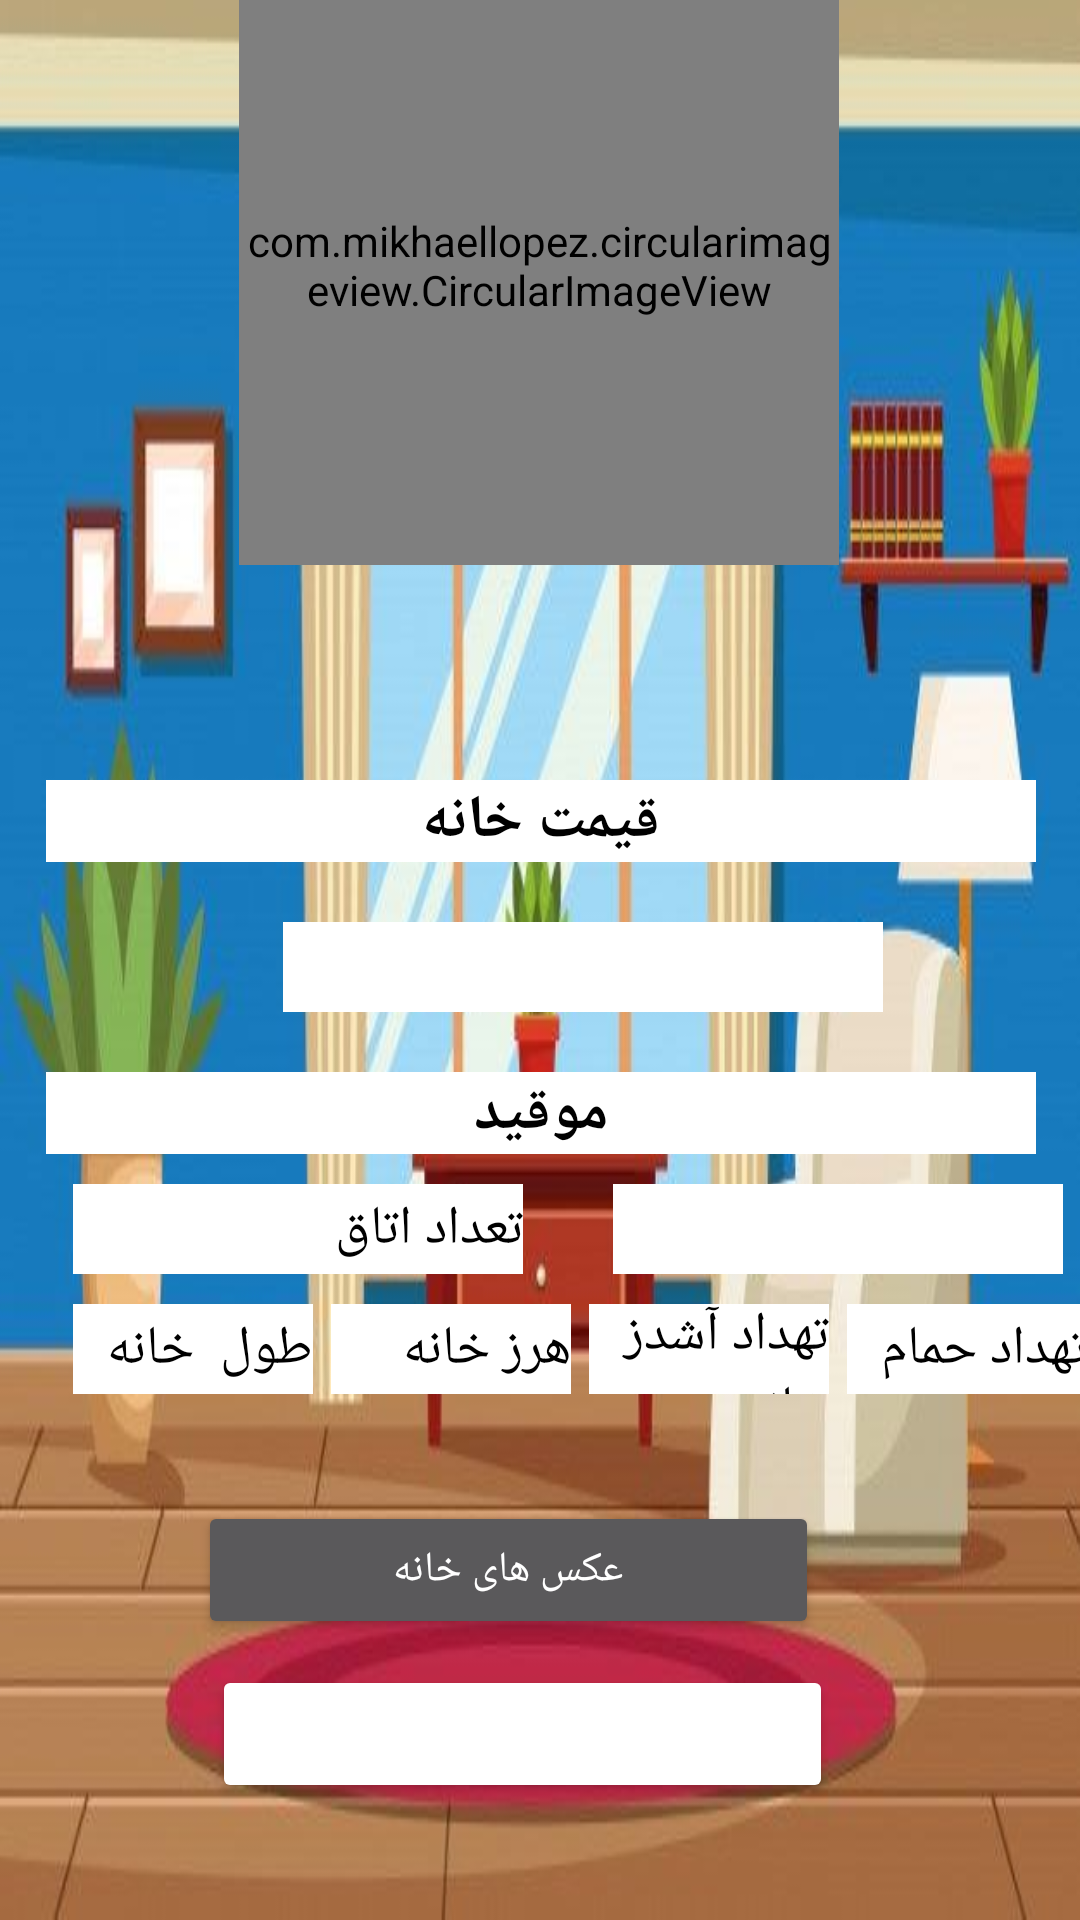

This screen was rendered from an Android layout file. Write that file and the resources it references.
<!-- AndroidManifest.xml: application theme Theme.Property_dealer -->
<!-- res/layout/activity_hose_info_activity.xml -->
<?xml version="1.0" encoding="utf-8"?>
<androidx.constraintlayout.widget.ConstraintLayout xmlns:android="http://schemas.android.com/apk/res/android"
    xmlns:app="http://schemas.android.com/apk/res-auto"
    xmlns:tools="http://schemas.android.com/tools"
    android:layout_width="match_parent"
    android:layout_height="match_parent"
    android:background="@drawable/img6"
    tools:context=".hose_info_activity">


    <LinearLayout
        android:id="@+id/linearLayout"
        android:layout_width="412dp"
        android:layout_height="275dp"
        android:layout_marginTop="205dp"
        android:orientation="vertical"
        app:layout_constraintBottom_toBottomOf="parent"
        app:layout_constraintEnd_toEndOf="parent"
        app:layout_constraintStart_toStartOf="parent"
        app:layout_constraintTop_toTopOf="parent"
        app:layout_constraintVertical_bias="0.219">

        <EditText
            android:id="@+id/houseprice"
            android:layout_width="330dp"
            android:layout_height="wrap_content"
            android:layout_gravity="center"
            android:layout_marginTop="20dp"
            android:background="@color/white"
            android:gravity="center"
            android:hint="قیمت خانه"
            android:textColorHint="@color/black"
            android:textColor="@color/black"
            android:textSize="20sp"
            android:textStyle="bold" />

        <Spinner
            android:id="@+id/spinnerhouse"
            android:layout_width="200dp"
            android:layout_height="30dp"
            android:layout_marginLeft="120dp"
            android:layout_marginTop="20dp"
            android:background="@color/white" />

        <EditText
            android:id="@+id/txtlocation"
            android:layout_width="330dp"
            android:layout_height="wrap_content"
            android:layout_gravity="center"
            android:layout_marginTop="20dp"
            android:textColorHint="@color/black"
            android:background="@color/white"
            android:gravity="center"
            android:hint="موقید"
            android:textColor="@color/black"
            android:textSize="20sp"
            android:textStyle="bold" />

        <LinearLayout
            android:layout_width="match_parent"
            android:layout_height="wrap_content"
            android:orientation="horizontal">

            <EditText
                android:id="@+id/numberroom"
                android:layout_width="150dp"
                android:layout_height="30dp"
                android:layout_marginLeft="50dp"
                android:layout_marginTop="10dp"
                android:textColor="@color/black"
                android:textColorHint="@color/black"
                android:width="1dp"
                android:background="@color/white"
                android:hint="تعداد اتاق" />


            <Spinner
                android:id="@+id/spinnersale_orrent"
                android:layout_width="150dp"
                android:layout_height="30dp"
                android:layout_marginLeft="30dp"
                android:layout_marginTop="10dp"
                android:background="@color/white" />
        </LinearLayout>

        <LinearLayout
            android:layout_width="match_parent"
            android:layout_height="wrap_content"
            android:orientation="horizontal">


            <EditText
                android:id="@+id/homesize"
                android:layout_width="80dp"
                android:layout_height="30dp"
                android:layout_marginLeft="50dp"
                android:textColor="@color/black"
                android:textColorHint="@color/black"
                android:layout_marginTop="10dp"
                android:width="1dp"
                android:background="@color/white"
                android:hint="طول  خانه" />

            <EditText
                android:id="@+id/widthhome"
                android:layout_width="80dp"
                android:layout_height="30dp"
                android:layout_marginLeft="6dp"
                android:textColor="@color/black"
                android:textColorHint="@color/black"
                android:layout_marginTop="10dp"
                android:width="1dp"
                android:background="@color/white"
                android:hint="هرز خانه" />

            <EditText
                android:id="@+id/numberkitchen"
                android:layout_width="80dp"
                android:layout_height="30dp"
                android:layout_marginLeft="6dp"
                android:textColor="@color/black"
                android:textColorHint="@color/black"
                android:layout_marginTop="10dp"
                android:width="1dp"
                android:background="@color/white"
                android:hint="تهداد آشدز خانه" />


            <EditText
                android:id="@+id/numberwashroo"
                android:layout_width="80dp"
                android:layout_height="30dp"
                android:layout_marginLeft="6dp"
                android:textColorHint="@color/black"
                android:layout_marginTop="10dp"
                android:width="1dp"
                android:textColor="@color/black"
                android:background="@color/white"
                android:hint="تهداد حمام" />


        </LinearLayout>


    </LinearLayout>

    <Button
        android:id="@+id/btnmoreimg"
        android:layout_width="207dp"
        android:layout_height="46dp"
        android:layout_marginBottom="40dp"
        android:text="عکس های خانه"
        android:textColorHint="@color/black"
        app:layout_constraintBottom_toTopOf="@+id/btn_upload"
        app:layout_constraintEnd_toEndOf="parent"
        app:layout_constraintHorizontal_bias="0.431"
        app:layout_constraintStart_toStartOf="parent"
        app:layout_constraintTop_toBottomOf="@+id/linearLayout"
        app:layout_constraintVertical_bias="0.321" />

    <Button
        android:id="@+id/btn_upload"
        android:layout_width="207dp"
        android:layout_height="46dp"
        android:backgroundTint="@color/lighblue"
        android:text="درچ"
        android:textColor="@color/white"
        android:textSize="20sp"
        android:textStyle="bold"
        app:layout_constraintBottom_toBottomOf="parent"
        app:layout_constraintEnd_toEndOf="parent"
        app:layout_constraintHorizontal_bias="0.462"
        app:layout_constraintStart_toStartOf="parent"
        app:layout_constraintTop_toBottomOf="@+id/linearLayout"
        app:layout_constraintVertical_bias="0.505" />

    <com.mikhaellopez.circularimageview.CircularImageView
        android:id="@+id/houseprofile"
        android:layout_width="200dp"
        android:layout_height="200dp"
        android:layout_gravity="center"
        android:layout_marginBottom="52dp"
        android:foregroundGravity="center"
        android:src="@drawable/hosesimpe"
        app:civ_border="true"
        app:layout_constraintBottom_toTopOf="@+id/linearLayout"
        app:layout_constraintEnd_toEndOf="parent"
        app:layout_constraintHorizontal_bias="0.497"
        app:layout_constraintStart_toStartOf="parent"
        app:layout_constraintTop_toTopOf="parent"
        app:layout_constraintVertical_bias="1.0" />


</androidx.constraintlayout.widget.ConstraintLayout>
<!-- resources referenced by this layout -->
<resources>
  <!-- drawable hosesimpe: jpg bitmap (drawable, 61912 bytes) -->
  <!-- drawable img6: jpg bitmap (drawable, 36710 bytes) -->
  <style name="Theme.Property_dealer" parent="Theme.MaterialComponents.NoActionBar">
          
          <item name="colorPrimary">@color/white</item>
          <item name="colorPrimaryVariant">@color/purple_700</item>
          <item name="colorOnPrimary">@color/purple_500</item>
          
          <item name="colorSecondary">@color/teal_200</item>
          <item name="colorSecondaryVariant">@color/teal_700</item>
          <item name="colorOnSecondary">@color/black</item>
          
          <item name="android:statusBarColor" tools:targetApi="l">?attr/colorPrimaryVariant</item>
          
      </style>
  <!-- not gathered from this repository: default colours our renderer supplied (Android Studio template values) -->
  <color name="purple_500">#FF6200EE</color>
  <color name="purple_700">#FF3700B3</color>
  <color name="teal_200">#FF03DAC5</color>
  <color name="teal_700">#FF018786</color>
  <color name="black">#FF000000</color>
  <color name="white">#FFFFFFFF</color>
</resources>
